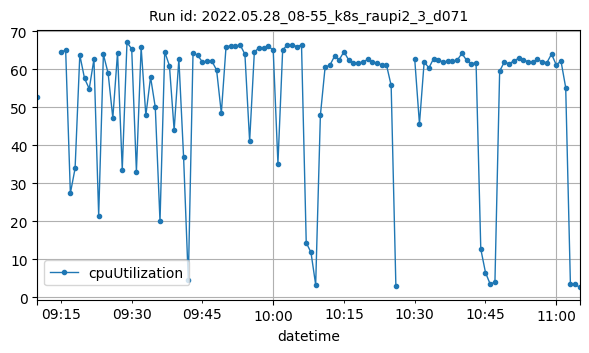

The data file committed next to this chart (first rows):
datetime, cpuUtilization
2022-05-28T09:10:00Z, 52.82
2022-05-28T09:15:00Z, 64.53
2022-05-28T09:16:00Z, 65.12
2022-05-28T09:17:00Z, 27.41
2022-05-28T09:18:00Z, 33.95
2022-05-28T09:19:00Z, 63.79
2022-05-28T09:20:00Z, 57.66
2022-05-28T09:21:00Z, 54.91
2022-05-28T09:22:00Z, 62.72
2022-05-28T09:23:00Z, 21.54
2022-05-28T09:24:00Z, 63.97
2022-05-28T09:25:00Z, 59.01
2022-05-28T09:26:00Z, 47.22
2022-05-28T09:27:00Z, 64.45
2022-05-28T09:28:00Z, 33.65
2022-05-28T09:29:00Z, 67.1
2022-05-28T09:30:00Z, 65.43
2022-05-28T09:31:00Z, 33.13
2022-05-28T09:32:00Z, 65.83
2022-05-28T09:33:00Z, 47.89
2022-05-28T09:34:00Z, 57.97
2022-05-28T09:35:00Z, 50.06
2022-05-28T09:36:00Z, 20.02
2022-05-28T09:37:00Z, 64.63
2022-05-28T09:38:00Z, 60.99
2022-05-28T09:39:00Z, 44.01
2022-05-28T09:40:00Z, 62.79
2022-05-28T09:41:00Z, 36.94
2022-05-28T09:42:00Z, 4.474
2022-05-28T09:43:00Z, 64.35
2022-05-28T09:44:00Z, 63.71
2022-05-28T09:45:00Z, 61.91
2022-05-28T09:46:00Z, 62.22
2022-05-28T09:47:00Z, 62.2
2022-05-28T09:48:00Z, 59.82
2022-05-28T09:49:00Z, 48.48
2022-05-28T09:50:00Z, 66.02
2022-05-28T09:51:00Z, 66.17
2022-05-28T09:52:00Z, 66.17
2022-05-28T09:53:00Z, 66.44
2022-05-28T09:54:00Z, 64
2022-05-28T09:55:00Z, 41.08
2022-05-28T09:56:00Z, 64.56
2022-05-28T09:57:00Z, 65.75
2022-05-28T09:58:00Z, 65.74
2022-05-28T09:59:00Z, 66.12
2022-05-28T10:00:00Z, 65.05
2022-05-28T10:01:00Z, 35.2
2022-05-28T10:02:00Z, 65.07
2022-05-28T10:03:00Z, 66.55
2022-05-28T10:04:00Z, 66.48
2022-05-28T10:05:00Z, 66.04
2022-05-28T10:06:00Z, 66.44
2022-05-28T10:07:00Z, 14.38
2022-05-28T10:08:00Z, 11.86
2022-05-28T10:09:00Z, 3.325
2022-05-28T10:10:00Z, 47.96
2022-05-28T10:11:00Z, 60.61
2022-05-28T10:12:00Z, 61.08
2022-05-28T10:13:00Z, 63.48
... 49 more rows
